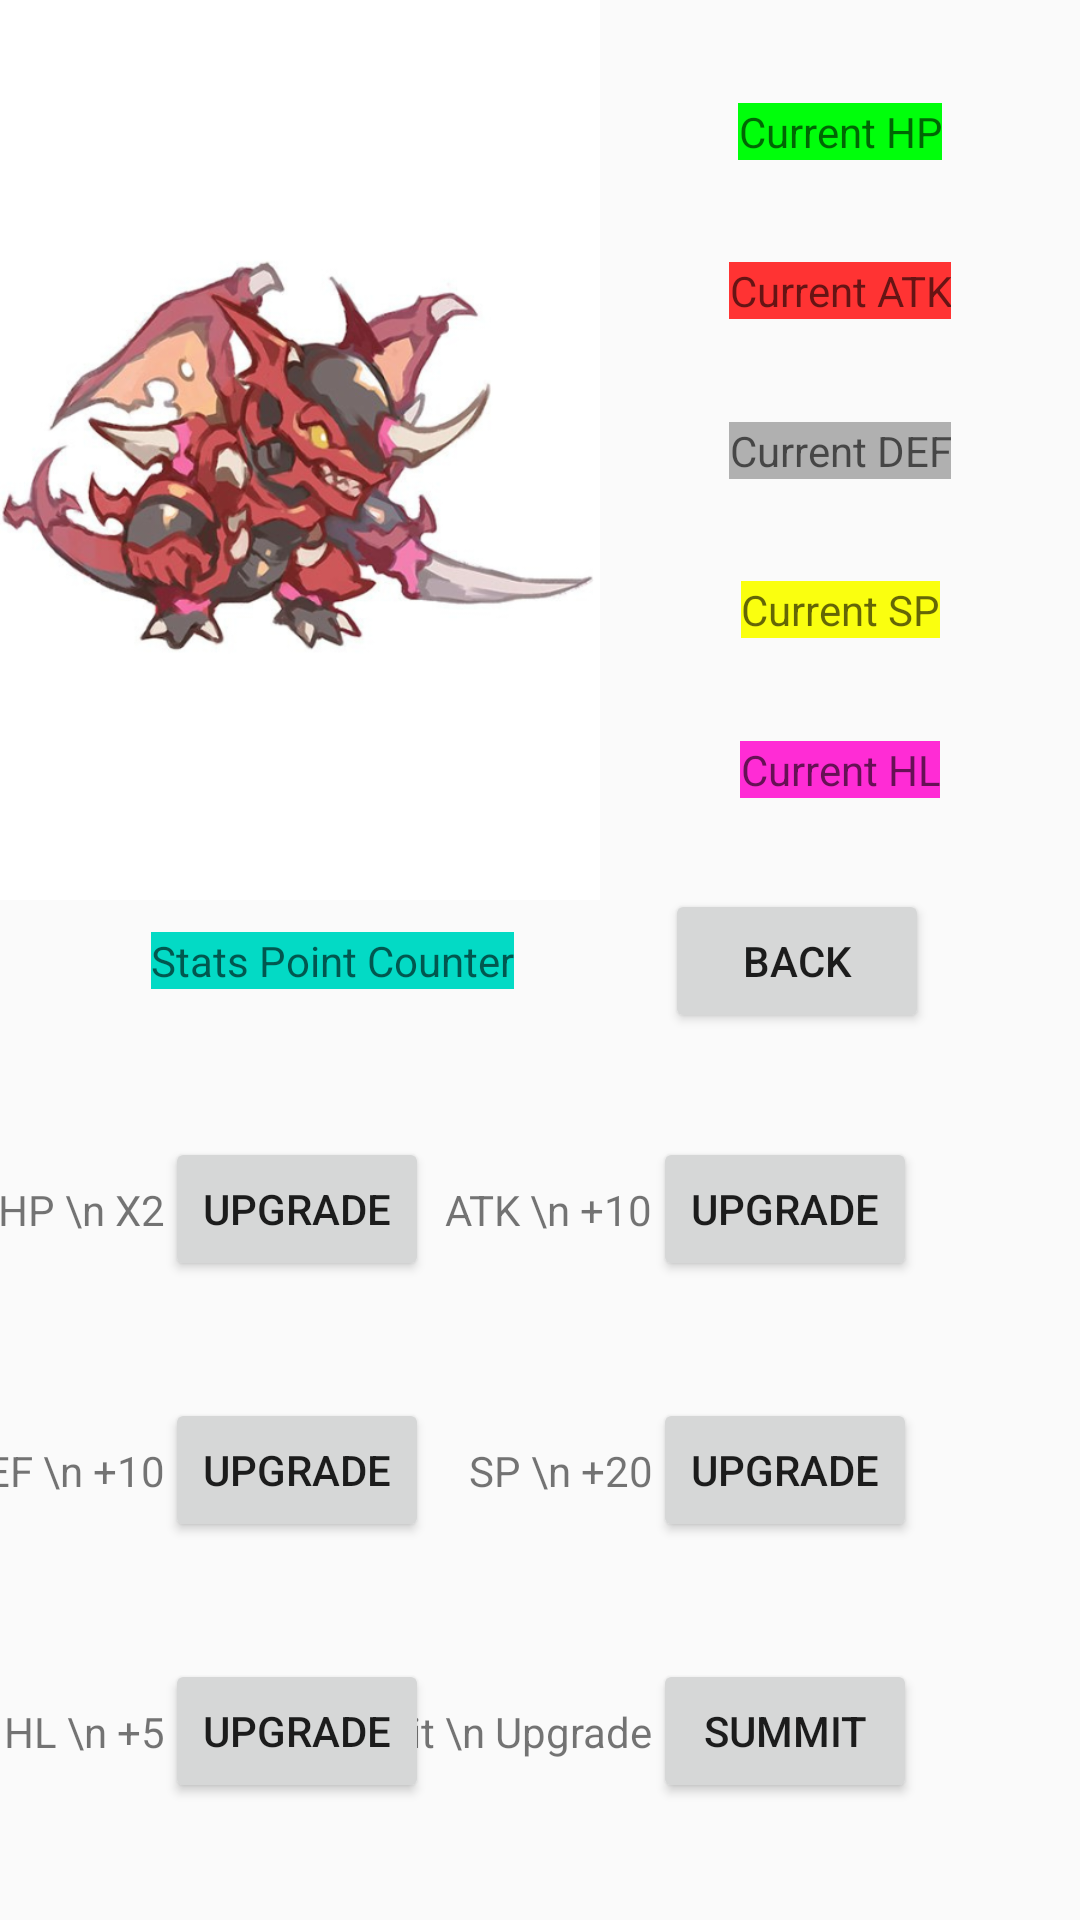

Here is an Android app screen rendered from its layout file. Give the layout XML and the strings, colors and styles it references.
<!-- AndroidManifest.xml: application theme Theme.RandomFight -->
<!-- res/layout/activity_upgrade.xml -->
<?xml version="1.0" encoding="utf-8"?>
<androidx.constraintlayout.widget.ConstraintLayout xmlns:android="http://schemas.android.com/apk/res/android"
    xmlns:app="http://schemas.android.com/apk/res-auto"
    xmlns:tools="http://schemas.android.com/tools"
    android:layout_width="match_parent"
    android:layout_height="match_parent"
    tools:context=".activities.UpgradeActivity">

    <ImageView
        android:id="@+id/playerImage"
        android:layout_width="200dp"
        android:layout_height="300dp"
        app:layout_constraintLeft_toLeftOf="parent"
        app:layout_constraintTop_toTopOf="parent"
        android:src="@drawable/player_image"/>

    <TextView
        android:id="@+id/healthInUpgrade"
        android:layout_width="wrap_content"
        android:layout_height="wrap_content"
        android:hint="Current HP"
        android:gravity="center"
        app:layout_constraintTop_toTopOf="@id/playerImage"
        app:layout_constraintRight_toRightOf="parent"
        app:layout_constraintLeft_toRightOf="@id/playerImage"
        app:layout_constraintBottom_toTopOf="@id/attackInUpgrade"
        android:background="@color/green"/>

    <TextView
        android:id="@+id/attackInUpgrade"
        android:layout_width="wrap_content"
        android:layout_height="wrap_content"
        android:hint="Current ATK"
        android:gravity="center"
        app:layout_constraintTop_toBottomOf="@id/healthInUpgrade"
        app:layout_constraintRight_toRightOf="parent"
        app:layout_constraintLeft_toRightOf="@id/playerImage"
        app:layout_constraintBottom_toTopOf="@id/defenseInUpgrade"
        android:background="@color/red"
        />

    <TextView
        android:id="@+id/defenseInUpgrade"
        android:layout_width="wrap_content"
        android:layout_height="wrap_content"
        android:hint="Current DEF"
        android:gravity="center"
        app:layout_constraintTop_toBottomOf="@id/attackInUpgrade"
        app:layout_constraintRight_toRightOf="parent"
        app:layout_constraintLeft_toRightOf="@id/playerImage"
        app:layout_constraintBottom_toTopOf="@id/speedInUpgrade"
        android:background="@color/grey"
        />

    <TextView
        android:id="@+id/speedInUpgrade"
        android:layout_width="wrap_content"
        android:layout_height="wrap_content"
        android:hint="Current SP"
        android:gravity="center"
        app:layout_constraintTop_toBottomOf="@id/defenseInUpgrade"
        app:layout_constraintRight_toRightOf="parent"
        app:layout_constraintLeft_toRightOf="@id/playerImage"
        app:layout_constraintBottom_toTopOf="@id/healingInUpgrade"
        android:background="@color/yellow"
        />

    <TextView
        android:id="@+id/healingInUpgrade"
        android:layout_width="wrap_content"
        android:layout_height="wrap_content"
        android:hint="Current HL"
        android:gravity="center"
        app:layout_constraintTop_toBottomOf="@id/speedInUpgrade"
        app:layout_constraintRight_toRightOf="parent"
        app:layout_constraintLeft_toRightOf="@id/playerImage"
        app:layout_constraintBottom_toBottomOf="@id/playerImage"
        android:background="@color/magenta"
        />

    <TextView
        android:id="@+id/statsPoint"
        android:layout_width="wrap_content"
        android:layout_height="wrap_content"
        android:hint="Stats Point Counter"
        android:gravity="center"
        app:layout_constraintTop_toBottomOf="@id/playerImage"
        app:layout_constraintLeft_toLeftOf="parent"
        app:layout_constraintBottom_toTopOf="@id/updrageLayout"
        android:background="@color/teal_200"
        app:layout_constraintRight_toLeftOf="@id/backButtonInUpgrade"
        />

    <Button
        android:id="@+id/backButtonInUpgrade"
        android:layout_width="wrap_content"
        android:layout_height="wrap_content"
        android:text="back"
        app:layout_constraintRight_toRightOf="parent"
        app:layout_constraintTop_toTopOf="@id/statsPoint"
        app:layout_constraintLeft_toRightOf="@id/statsPoint"
        app:layout_constraintBottom_toBottomOf="@id/statsPoint"
        />

    <androidx.constraintlayout.widget.ConstraintLayout
        android:id="@+id/updrageLayout"
        android:layout_width="400dp"
        android:layout_height="300dp"
        app:layout_constraintBottom_toBottomOf="parent"
        app:layout_constraintLeft_toLeftOf="parent"
        app:layout_constraintRight_toRightOf="parent"
        >

        <Button
            android:id="@+id/healthUpgradeButton"
            android:layout_width="wrap_content"
            android:layout_height="wrap_content"
            android:text="Upgrade"
            app:layout_constraintLeft_toLeftOf="parent"
            app:layout_constraintTop_toTopOf="parent"
            app:layout_constraintRight_toLeftOf="@id/attackUpgradeButton"
            app:layout_constraintBottom_toTopOf="@id/defenseUpgradeButton"
            />

        <TextView
            android:layout_width="wrap_content"
            android:layout_height="wrap_content"
            android:text="HP \n X2"
            app:layout_constraintTop_toTopOf="@id/healthUpgradeButton"
            app:layout_constraintRight_toLeftOf="@id/healthUpgradeButton"
            app:layout_constraintBottom_toBottomOf="@id/healthUpgradeButton"
            />

        <Button
            android:id="@+id/attackUpgradeButton"
            android:layout_width="wrap_content"
            android:layout_height="wrap_content"
            android:text="Upgrade"
            app:layout_constraintRight_toRightOf="parent"
            app:layout_constraintTop_toTopOf="parent"
            app:layout_constraintLeft_toRightOf="@id/healingUpgradeButton"
            app:layout_constraintBottom_toTopOf="@id/speedUpgradeButton"
            />

        <TextView
            android:layout_width="wrap_content"
            android:layout_height="wrap_content"
            android:text="ATK \n +10"
            app:layout_constraintTop_toTopOf="@id/attackUpgradeButton"
            app:layout_constraintRight_toLeftOf="@id/attackUpgradeButton"
            app:layout_constraintBottom_toBottomOf="@id/attackUpgradeButton"
            />

        <Button
            android:id="@+id/defenseUpgradeButton"
            android:layout_width="wrap_content"
            android:layout_height="wrap_content"
            android:text="Upgrade"
            app:layout_constraintLeft_toLeftOf="parent"
            app:layout_constraintTop_toBottomOf="@id/healthUpgradeButton"
            app:layout_constraintBottom_toTopOf="@id/healingUpgradeButton"
            app:layout_constraintRight_toLeftOf="@id/speedUpgradeButton"
            />

        <TextView
            android:layout_width="wrap_content"
            android:layout_height="wrap_content"
            android:text="DEF \n +10"
            app:layout_constraintTop_toTopOf="@id/defenseUpgradeButton"
            app:layout_constraintRight_toLeftOf="@id/defenseUpgradeButton"
            app:layout_constraintBottom_toBottomOf="@id/defenseUpgradeButton"
            />

        <Button
            android:id="@+id/speedUpgradeButton"
            android:layout_width="wrap_content"
            android:layout_height="wrap_content"
            android:text="Upgrade"
            app:layout_constraintRight_toRightOf="parent"
            app:layout_constraintTop_toBottomOf="@id/attackUpgradeButton"
            app:layout_constraintLeft_toRightOf="@id/defenseUpgradeButton"
            app:layout_constraintBottom_toTopOf="@id/summitUpgradeButton"/>

        <TextView
            android:layout_width="wrap_content"
            android:layout_height="wrap_content"
            android:text="SP \n +20"
            app:layout_constraintTop_toTopOf="@id/speedUpgradeButton"
            app:layout_constraintRight_toLeftOf="@id/speedUpgradeButton"
            app:layout_constraintBottom_toBottomOf="@id/speedUpgradeButton"
            />

        <Button
            android:id="@+id/healingUpgradeButton"
            android:layout_width="wrap_content"
            android:layout_height="wrap_content"
            android:text="Upgrade"
            app:layout_constraintLeft_toLeftOf="parent"
            app:layout_constraintTop_toBottomOf="@id/defenseUpgradeButton"
            app:layout_constraintRight_toLeftOf="@id/summitUpgradeButton"
            app:layout_constraintBottom_toBottomOf="parent"
            />

        <TextView
            android:layout_width="wrap_content"
            android:layout_height="wrap_content"
            android:text="HL \n +5"
            app:layout_constraintTop_toTopOf="@id/healingUpgradeButton"
            app:layout_constraintRight_toLeftOf="@id/healingUpgradeButton"
            app:layout_constraintBottom_toBottomOf="@id/healingUpgradeButton"
            />

        <Button
            android:id="@+id/summitUpgradeButton"
            android:layout_width="wrap_content"
            android:layout_height="wrap_content"
            android:text="summit"
            app:layout_constraintRight_toRightOf="parent"
            app:layout_constraintTop_toBottomOf="@id/speedUpgradeButton"
            app:layout_constraintLeft_toRightOf="@id/healingUpgradeButton"
            app:layout_constraintBottom_toBottomOf="parent"
            />

        <TextView
            android:layout_width="wrap_content"
            android:layout_height="wrap_content"
            android:text="Summit \n Upgrade"
            app:layout_constraintTop_toTopOf="@id/summitUpgradeButton"
            app:layout_constraintRight_toLeftOf="@id/summitUpgradeButton"
            app:layout_constraintBottom_toBottomOf="@id/summitUpgradeButton"/>

    </androidx.constraintlayout.widget.ConstraintLayout>

</androidx.constraintlayout.widget.ConstraintLayout>
<!-- resources referenced by this layout -->
<resources>
  <color name="green">#00FF0B</color>
  <color name="grey">#B0B0B0</color>
  <color name="magenta">#FF2CD5</color>
  <color name="red">#FF3333</color>
  <color name="teal_200">#FF03DAC5</color>
  <color name="yellow">#FAFF0F</color>
  <!-- drawable player_image: png bitmap (drawable, 203910 bytes) -->
  <style name="Theme.RandomFight" parent="android:Theme.Material.Light.NoActionBar" />
</resources>
